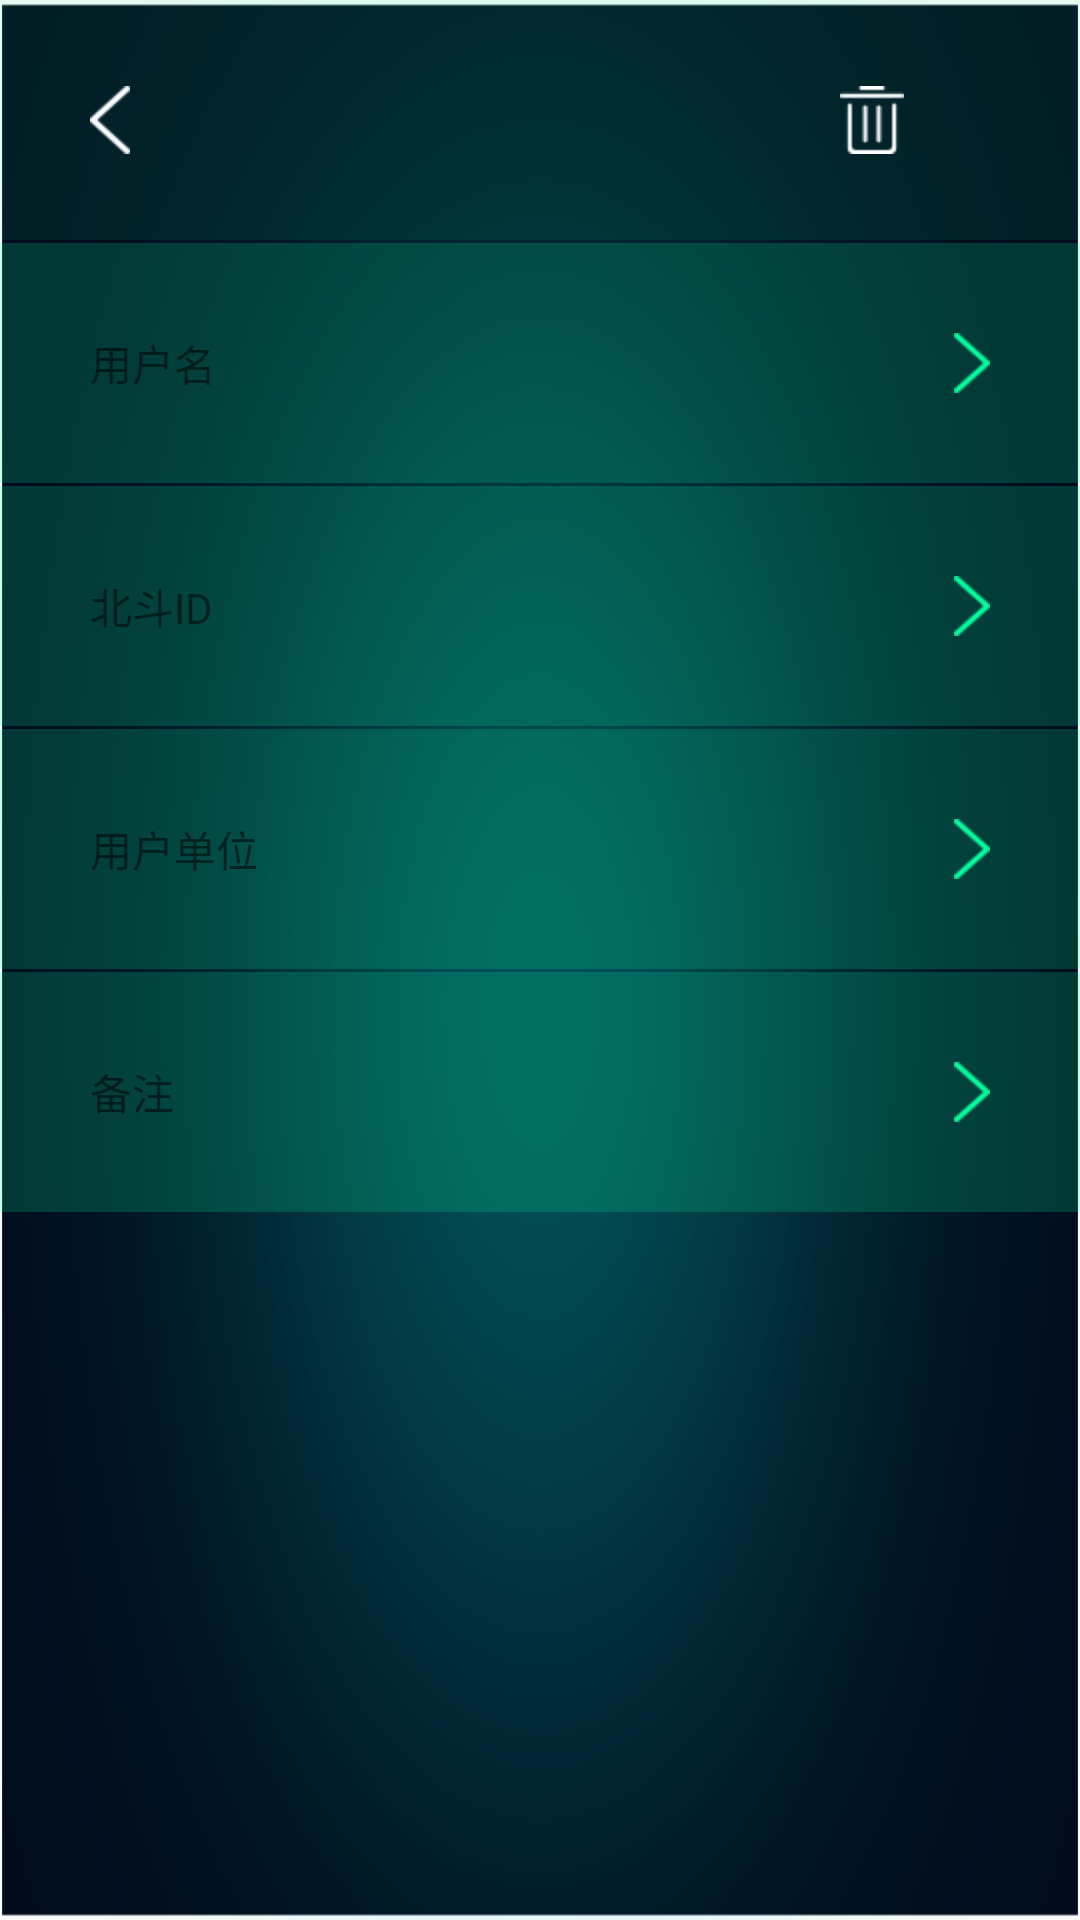

Reconstruct the res/layout file that produces this screen, plus the resources it refers to.
<!-- AndroidManifest.xml: application theme AppTheme -->
<!-- res/layout/activity_address_book_message.xml -->
<?xml version="1.0" encoding="utf-8"?>
<LinearLayout xmlns:android="http://schemas.android.com/apk/res/android"
    xmlns:app="http://schemas.android.com/apk/res-auto"
    xmlns:tools="http://schemas.android.com/tools"
    android:layout_width="match_parent"
    android:background="@drawable/bj"
    android:layout_height="match_parent"
    android:orientation="vertical"
    >

    <RelativeLayout
        android:background="@drawable/db"
        android:layout_width="match_parent"
        android:layout_height="@dimen/t_h">
        <TextView
            android:id="@+id/title"
            android:text=""
            style="@style/MainTitleStyle"
            android:layout_centerInParent="true"
            android:layout_width="wrap_content"
            android:layout_height="wrap_content" />
        <LinearLayout
            android:id="@+id/back"
            android:layout_width="100dp"
            android:layout_height="match_parent"
            android:layout_marginLeft="20dp">
            <ImageView
                android:layout_width="wrap_content"
                android:layout_height="match_parent"
                android:src="@drawable/fh"
                android:layout_marginLeft="10dp"/>
        </LinearLayout>
        <LinearLayout
            android:id="@+id/delete"
            android:layout_width="100dp"
            android:layout_alignParentRight="true"
            android:layout_height="match_parent"
            >
            <ImageView
                android:layout_width="wrap_content"
                android:layout_height="match_parent"
                android:src="@drawable/shanchu"
                android:layout_marginLeft="20dp"/>
        </LinearLayout>
    </RelativeLayout>

    <ScrollView
        android:layout_width="match_parent"
        android:layout_height="match_parent"
        android:scrollbars="none">
        <LinearLayout
            android:layout_width="match_parent"
            android:layout_height="match_parent"
            android:orientation="vertical">
            <RelativeLayout
                android:id="@+id/yhm"
                android:layout_width="match_parent"
                android:layout_height="@dimen/xt_k"
                android:background="@drawable/dianniu"
                android:layout_marginTop="1dp">
                <TextView
                    android:focusable="false"
                    android:text="用户名"
                    style="@style/MainTitleStyle"
                    android:gravity="center"
                    android:layout_marginLeft="30dp"
                    android:layout_width="wrap_content"
                    android:layout_height="@dimen/xt_k" />
                <ImageView
                    android:focusable="false"
                    android:layout_width="wrap_content"
                    android:layout_height="@dimen/xt_k"
                    android:layout_alignParentRight="true"
                    android:layout_marginRight="30dp"
                    android:src="@drawable/youceanniu"/>
                <TextView
                    android:id="@+id/text_yhm"
                    android:focusable="false"
                    android:layout_alignParentRight="true"
                    android:layout_marginRight="80dp"
                    android:text=""
                    android:singleLine="true"
                    style="@style/MainTitleStyle"
                    android:gravity="center"
                    android:layout_marginLeft="180dp"
                    android:layout_width="wrap_content"
                    android:layout_height="@dimen/xt_k" />
            </RelativeLayout>
            <RelativeLayout
                android:id="@+id/bdid"
                android:layout_width="match_parent"
                android:layout_height="@dimen/xt_k"
                android:background="@drawable/dianniu"
                android:layout_marginTop="1dp">
                <TextView
                    android:focusable="false"
                    android:text="北斗ID"
                    style="@style/MainTitleStyle"
                    android:gravity="center"
                    android:layout_marginLeft="30dp"
                    android:layout_width="wrap_content"
                    android:layout_height="@dimen/xt_k" />
                <ImageView
                    android:focusable="false"
                    android:layout_width="wrap_content"
                    android:layout_height="@dimen/xt_k"
                    android:layout_alignParentRight="true"
                    android:layout_marginRight="30dp"
                    android:src="@drawable/youceanniu"/>
                <TextView
                    android:id="@+id/text_bdid"
                    android:focusable="false"
                    android:layout_alignParentRight="true"
                    android:layout_marginRight="80dp"
                    android:text=""
                    android:singleLine="true"
                    style="@style/MainTitleStyle"
                    android:gravity="center"
                    android:layout_marginLeft="180dp"
                    android:layout_width="wrap_content"
                    android:layout_height="@dimen/xt_k" />
            </RelativeLayout>
            <RelativeLayout
                android:id="@+id/dw"
                android:layout_width="match_parent"
                android:layout_height="@dimen/xt_k"
                android:background="@drawable/dianniu"
                android:layout_marginTop="1dp">
                <TextView
                    android:focusable="false"
                    android:text="用户单位"
                    style="@style/MainTitleStyle"
                    android:gravity="center"
                    android:layout_marginLeft="30dp"
                    android:layout_width="wrap_content"
                    android:layout_height="@dimen/xt_k" />
                <ImageView
                    android:focusable="false"
                    android:layout_width="wrap_content"
                    android:layout_height="@dimen/xt_k"
                    android:layout_alignParentRight="true"
                    android:layout_marginRight="30dp"
                    android:src="@drawable/youceanniu"/>
                <TextView
                    android:id="@+id/text_dw"
                    android:focusable="false"
                    android:layout_alignParentRight="true"
                    android:layout_marginRight="80dp"
                    android:text=""
                    style="@style/MainTitleStyle"
                    android:gravity="center"
                    android:layout_marginLeft="180dp"
                    android:singleLine="true"
                    android:layout_width="wrap_content"
                    android:layout_height="@dimen/xt_k" />
            </RelativeLayout>
            <RelativeLayout
                android:id="@+id/bz"
                android:layout_width="match_parent"
                android:layout_height="@dimen/xt_k"
                android:background="@drawable/dianniu"
                android:layout_marginTop="1dp">
                <TextView
                    android:focusable="false"
                    android:text="备注"
                    style="@style/MainTitleStyle"
                    android:gravity="center"
                    android:layout_marginLeft="30dp"
                    android:layout_width="wrap_content"
                    android:layout_height="@dimen/xt_k" />
                <ImageView
                    android:focusable="false"
                    android:layout_width="wrap_content"
                    android:layout_height="@dimen/xt_k"
                    android:layout_alignParentRight="true"
                    android:layout_marginRight="30dp"
                    android:src="@drawable/youceanniu"/>
                <TextView
                    android:id="@+id/text_bz"
                    android:focusable="false"
                    android:layout_alignParentRight="true"
                    android:layout_marginRight="80dp"
                    android:text=""
                    style="@style/MainTitleStyle"
                    android:gravity="center"
                    android:singleLine="true"
                    android:layout_marginLeft="180dp"
                    android:layout_width="wrap_content"
                    android:layout_height="@dimen/xt_k" />
            </RelativeLayout>
        </LinearLayout>
    </ScrollView>


</LinearLayout>
<!-- resources referenced by this layout -->
<resources>
  <dimen name="t_h">80dp</dimen>
  <dimen name="xt_k">80dp</dimen>
  <!-- drawable bj: png bitmap (drawable-hdpi, 59583 bytes) -->
  <!-- drawable db: png bitmap (drawable-hdpi, 1381 bytes) -->
  <!-- drawable dianniu: png bitmap (drawable-hdpi, 1213 bytes) -->
  <!-- drawable fh: png bitmap (drawable-hdpi, 1318 bytes) -->
  <!-- drawable shanchu: png bitmap (drawable-hdpi, 1215 bytes) -->
  <!-- drawable youceanniu: png bitmap (drawable-hdpi, 1369 bytes) -->
  <style name="AppTheme" parent="Theme.AppCompat.Light.DarkActionBar">
          
          <item name="colorPrimary">@color/colorPrimary</item>
          <item name="colorPrimaryDark">@color/colorPrimaryDark</item>
          <item name="colorAccent">@color/colorAccent</item>
      </style>
  <color name="colorPrimary">#FF294d</color>
  <color name="colorPrimaryDark">#FF294d</color>
  <color name="colorAccent">#FF4081</color>
</resources>
